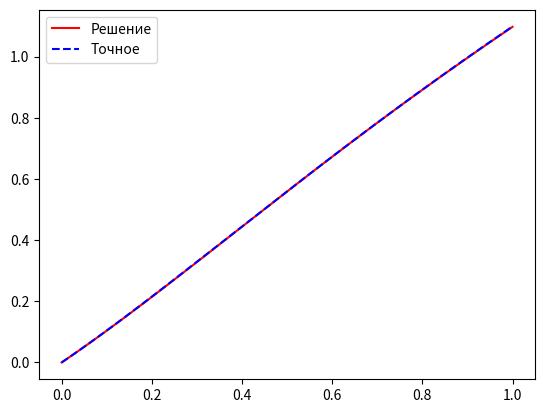
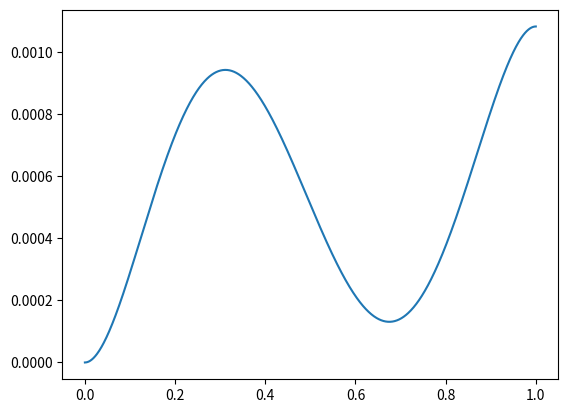

Reproduce these figures in Python, in order.
import numpy as np
import matplotlib.pyplot as plt
import scipy as sc
import sympy as sy

# var 25
def exact(x):
    return np.log(x**2 + x + 1)
    # return 0.934 - 0.988 * x**2 + 0.054 * x**4
    # return x + np.exp(1) / (np.exp(2) - 1) * (np.exp(-x) - np.exp(x))

def p(x):
    return 1 / (x**2 + x + 1)
    # return 1
    # return 0

def q(x):
    return 0
    # return (1+x**2)
    # return -1

def f(x):
    return (2 - 2*x**2)/(x**2 + x + 1)**2
    # return -1
    # return -x



def phi(x, k):
    return -x**(k+1) / (k+1) + x**(k+2) / (k+2) if k > 0 else x
    # return x**k * (1 - x)  if k > 0 else 0


def L(x, ff):
    x_ = sy.Symbol('x')
    u0 = ff(x_)
    u1 = sy.diff(u0, x_)
    u2 = sy.diff(u1, x_)
    ret = u2 + p(x_) * u1 + q(x_) * u0
    return ret.subs(x_, x)
    


def u(x, c):
    return sum(c[i] * phi(x, i) for i in range(len(c)))


a, b = 0, 1
n = 3

matrix = np.zeros((n-1,n-1))
values = np.zeros(n-1)

for i in range(1, n):
    for j in range(1, n):
        integrant = lambda x: phi(x, i) * L(x, lambda xx: phi(xx, j))
        int1 = sc.integrate.quad(integrant, a, b)
        
        matrix[i - 1, j - 1] = int1[0] 
        
    
    integrant = lambda x: phi(x, i) *(f(x) - L(x, lambda xx: phi(xx, 0)))
    intv = sc.integrate.quad(integrant, a, b)
    values[i-1] = intv[0]

    
# print(matrix)
# print(values)
c = np.linalg.solve(matrix, values)
c = np.append([1], c)

# print(c)
num = 1000
x = np.linspace(a, b, num+1)

uu = u(x, c)
plt.plot(x, uu, 'r')

plt.plot(x, exact(x), 'b--')

plt.legend(["Решение", "Точное"])

plt.figure(123)
udiff = abs( exact(x) - uu )

plt.plot(x, udiff)


plt.show()
